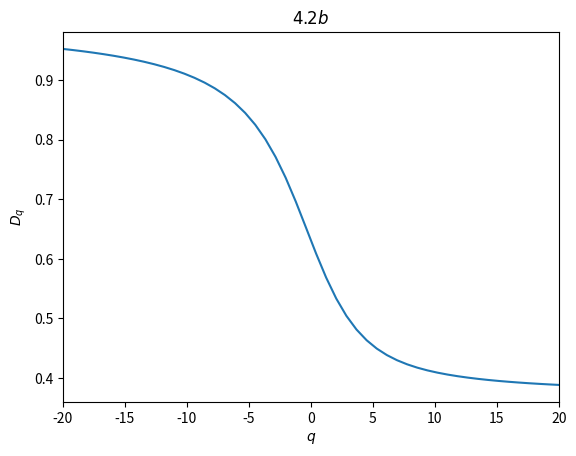

Generate this figure with matplotlib: (Note: this script raises an exception after producing the figure.)
import numpy as np
import matplotlib.pyplot as plt
import sys

qmin = -20
qmax = 20
q = np.linspace(qmin,qmax,50)
Dq = (np.log(2**q+1)-q*np.log(3))/((1-q)*np.log(3))

plt.figure()
plt.plot(q,Dq)
plt.title('$4.2b$')
plt.xlabel('$q$')
plt.ylabel('$D_q$')
plt.xlim(qmin,qmax)
plt.savefig('Dynamical Systems/DS HW4/4.2/4.2b2.png')
plt.show()